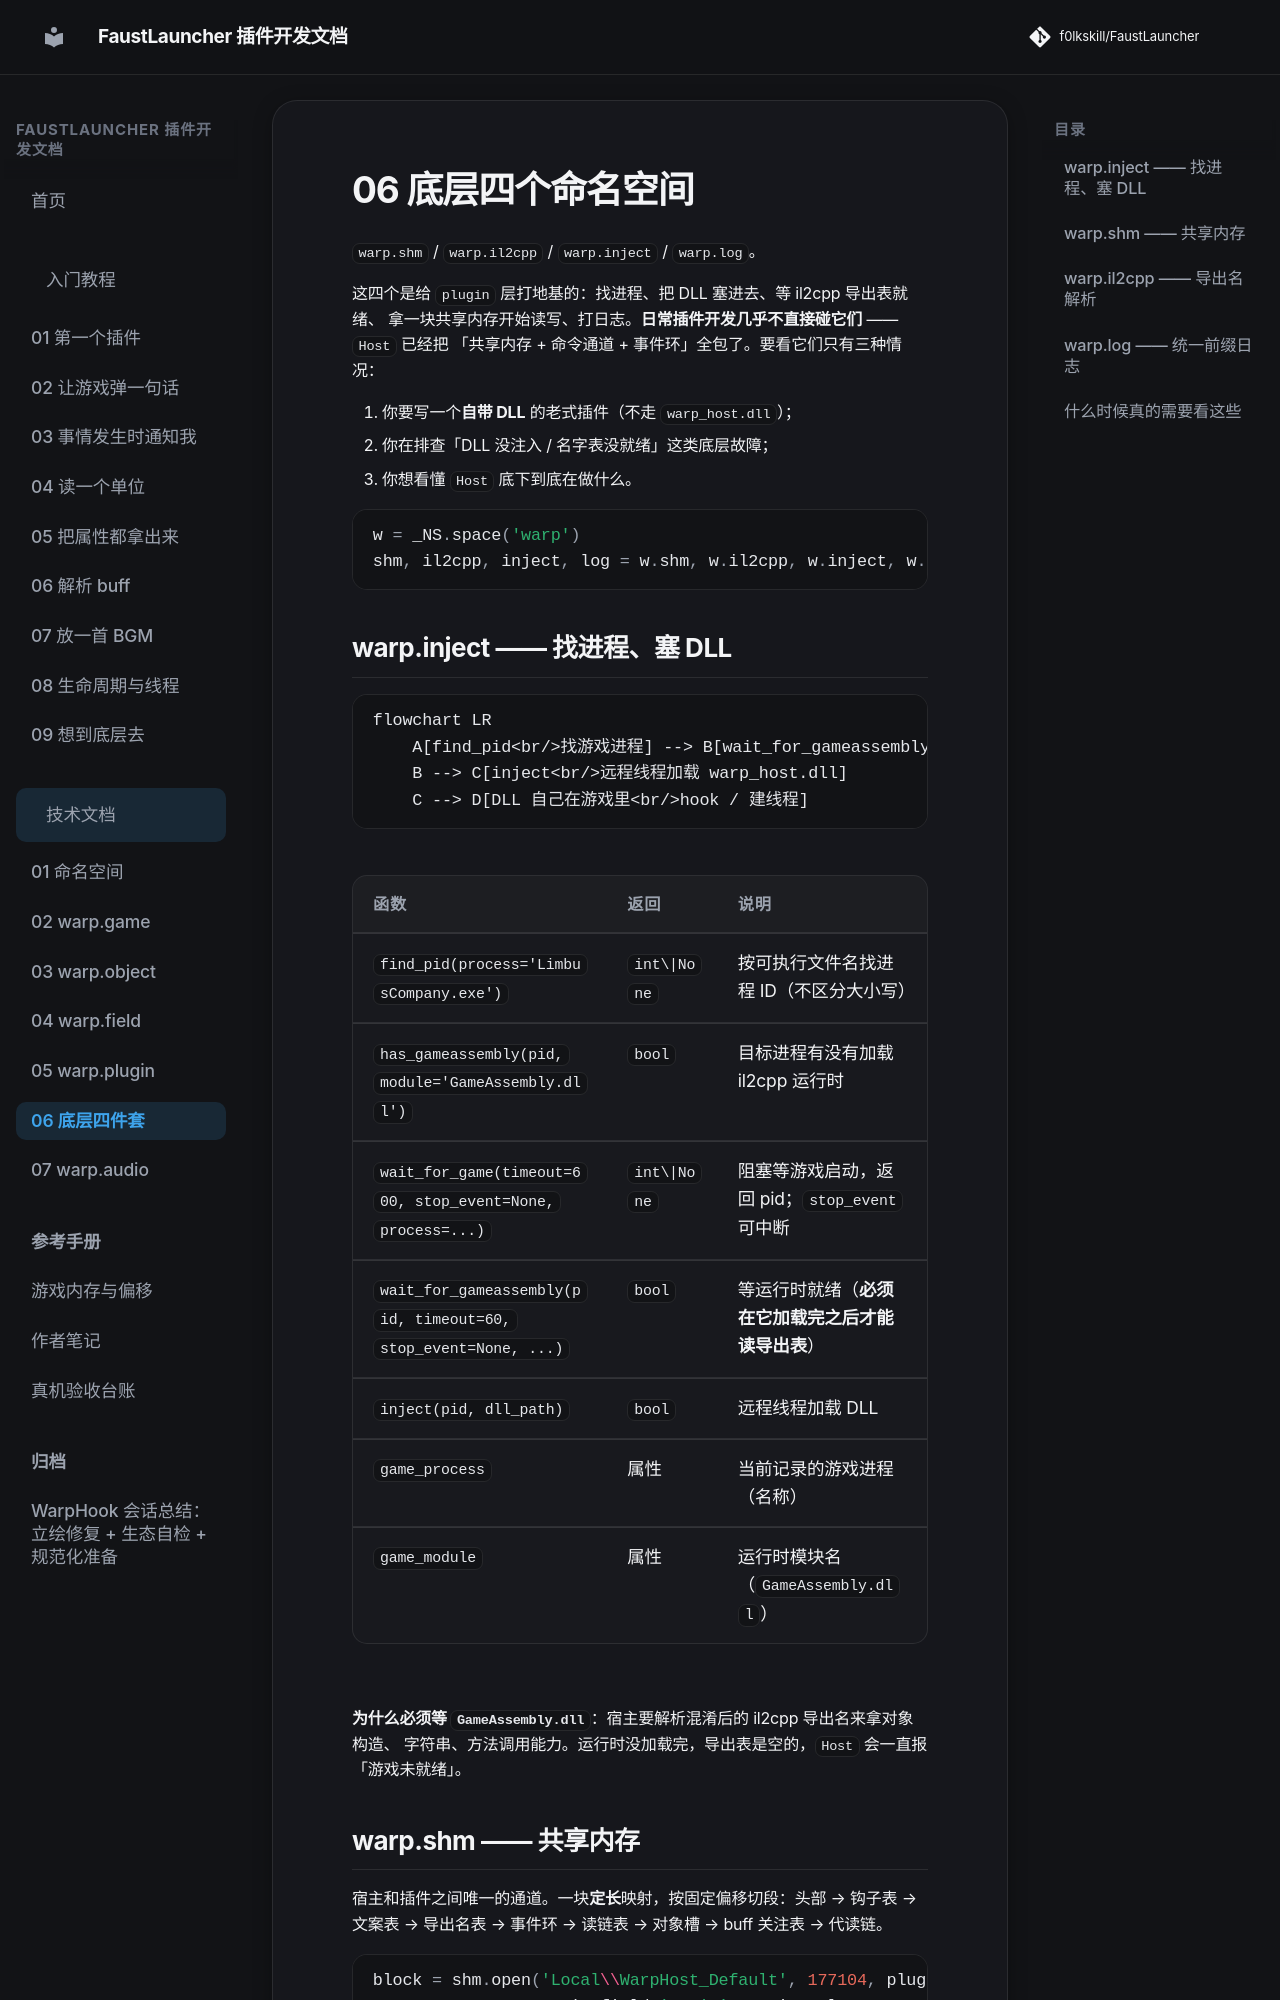

repository: f0lkskill/FaustLauncher · page: technical/06-lowlevel/index.html · generator: mkdocs

# 06 底层四个命名空间

`warp.shm` / `warp.il2cpp` / `warp.inject` / `warp.log`。

这四个是给 `plugin` 层打地基的：找进程、把 DLL 塞进去、等 il2cpp 导出表就绪、
拿一块共享内存开始读写、打日志。**日常插件开发几乎不直接碰它们** —— `Host` 已经把
「共享内存 + 命令通道 + 事件环」全包了。要看它们只有三种情况：

1. 你要写一个**自带 DLL** 的老式插件（不走 `warp_host.dll`）；
2. 你在排查「DLL 没注入 / 名字表没就绪」这类底层故障；
3. 你想看懂 `Host` 底下到底在做什么。

```python
w = _NS.space('warp')
shm, il2cpp, inject, log = w.shm, w.il2cpp, w.inject, w.log
```
